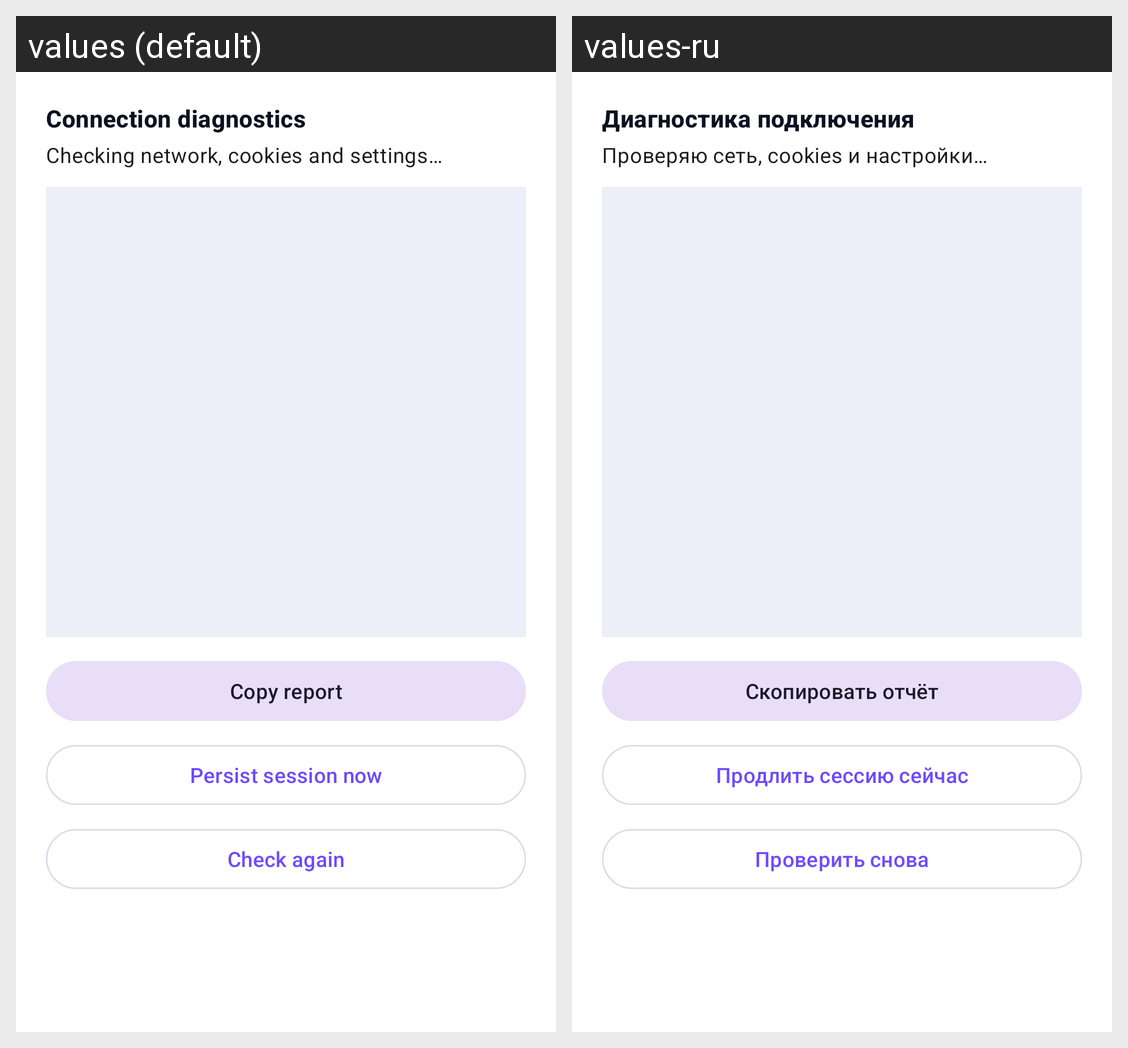

For this localized Android screen grid, give each drawn string resource with its value in every locale shown.
Android screen res/layout/sheet_diagnostics.xml rendered under 2 locales, left to right: values (default), values-ru. Device: Nexus 5 (rendered at 1080×1920; each locale shown at half size, 540×960, under a caption strip naming it); theme Theme.ArenaMobile.
Strings drawn on this screen, with the default value and each locale's value (text and hints the layout hard-codes, and strings that could not be matched under every locale, appear in the picture but are not listed):

diag_title
  values: Connection diagnostics
  values-ru: Диагностика подключения

diag_checking
  values: Checking network, cookies and settings…
  values-ru: Проверяю сеть, cookies и настройки…

diag_copy_report
  values: Copy report
  values-ru: Скопировать отчёт

diag_persist_session
  values: Persist session now
  values-ru: Продлить сессию сейчас

diag_recheck
  values: Check again
  values-ru: Проверить снова
